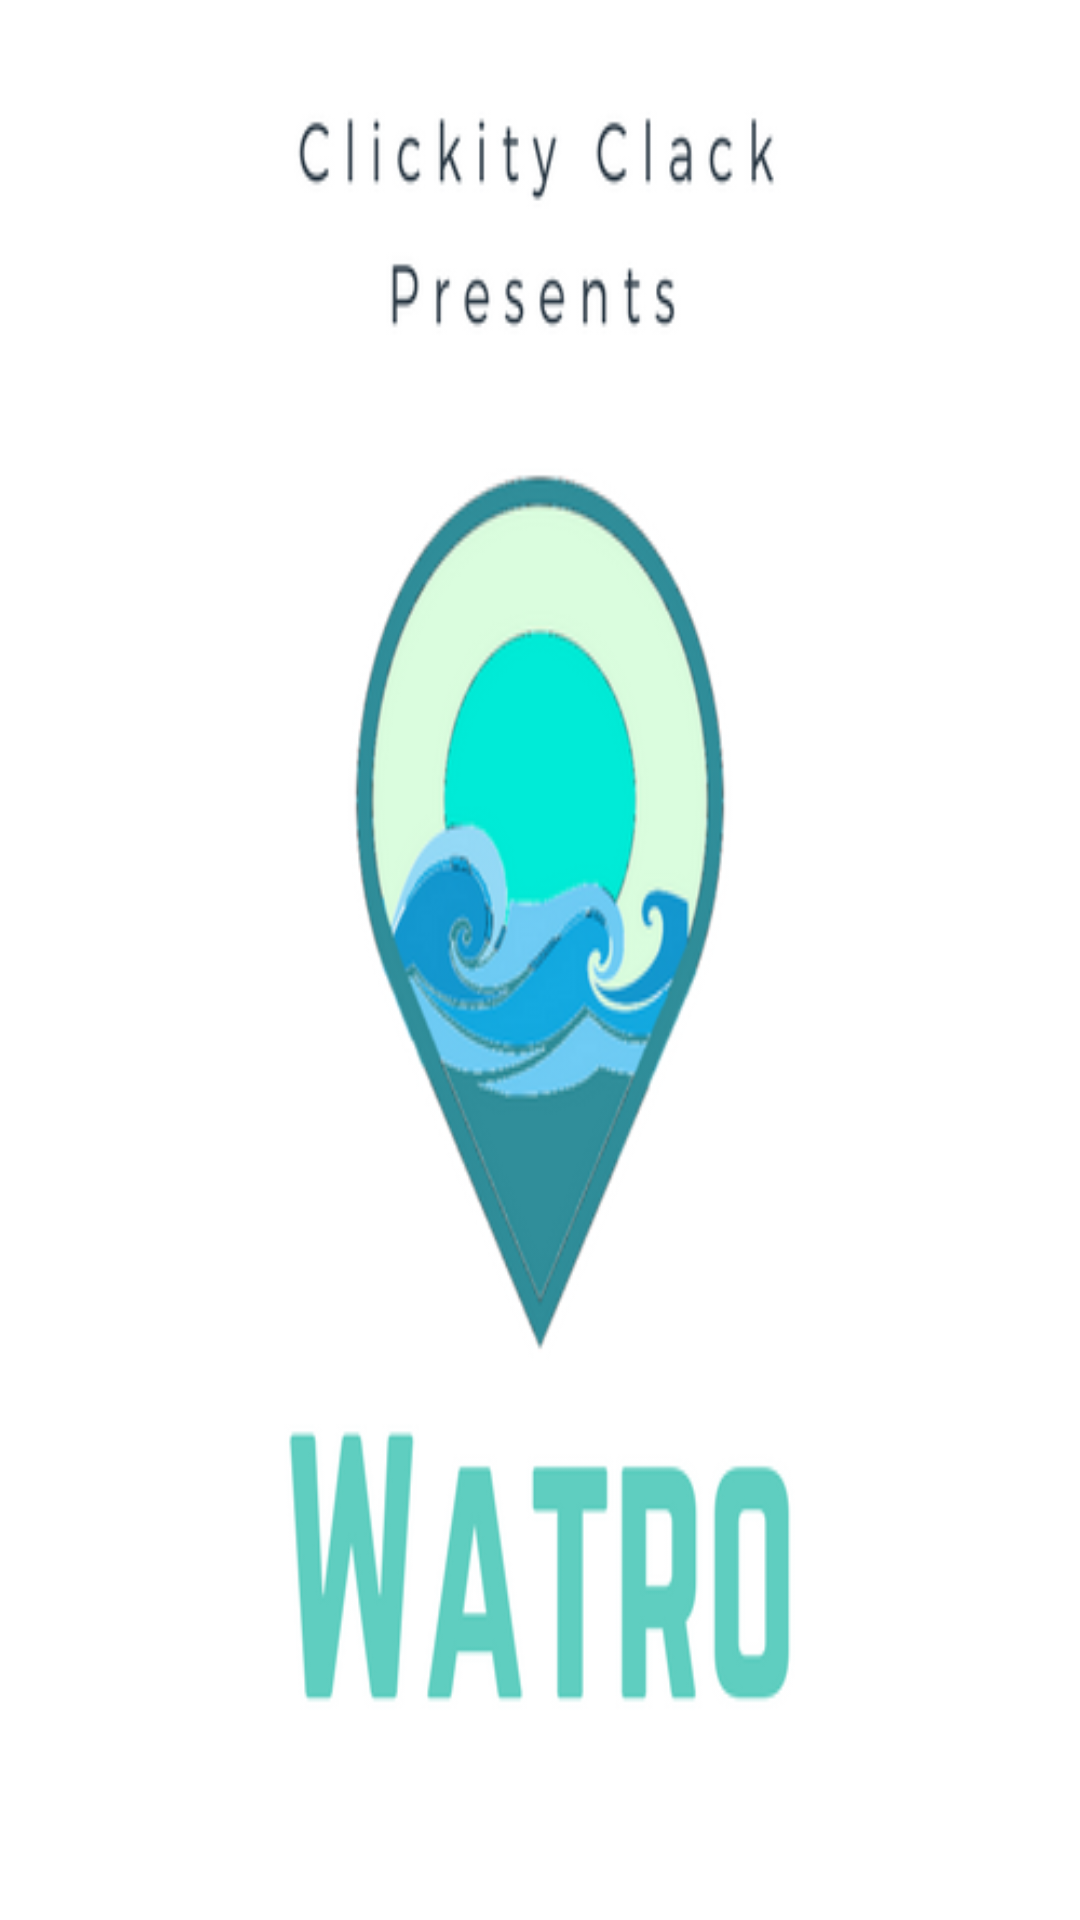

This screen was rendered from an Android layout file. Write that file and the resources it references.
<!-- AndroidManifest.xml: activity theme SplashTheme -->
<!-- res/layout/activity_splash.xml -->
<?xml version="1.0" encoding="utf-8"?>
<RelativeLayout xmlns:android="http://schemas.android.com/apk/res/android"
    xmlns:app="http://schemas.android.com/apk/res-auto"
    xmlns:tools="http://schemas.android.com/tools"
    android:id="@+id/activity_profile"
    android:layout_width="match_parent"
    android:layout_height="match_parent"
    android:paddingBottom="@dimen/activity_vertical_margin"
    android:paddingLeft="@dimen/activity_horizontal_margin"
    android:paddingRight="@dimen/activity_horizontal_margin"
    android:paddingTop="@dimen/activity_vertical_margin"
    android:background="@drawable/watrosplash"
    tools:context="com.watro.clickityclack.watro.Controller.SplashActivity">

    <RelativeLayout
        android:orientation="vertical"
        android:layout_width="match_parent"
        android:layout_height="match_parent"
        android:weightSum="1"
        android:layout_alignParentTop="true"
        android:layout_alignParentLeft="true"
        android:layout_alignParentStart="true">


    </RelativeLayout>

</RelativeLayout>
<!-- resources referenced by this layout -->
<resources>
  <!-- drawable watrosplash: png bitmap (drawable, 59434 bytes) -->
  <style name="SplashTheme" parent="Theme.AppCompat.NoActionBar">
          <item name="android:windowBackground">@drawable/watrosplash</item>
      </style>
</resources>
